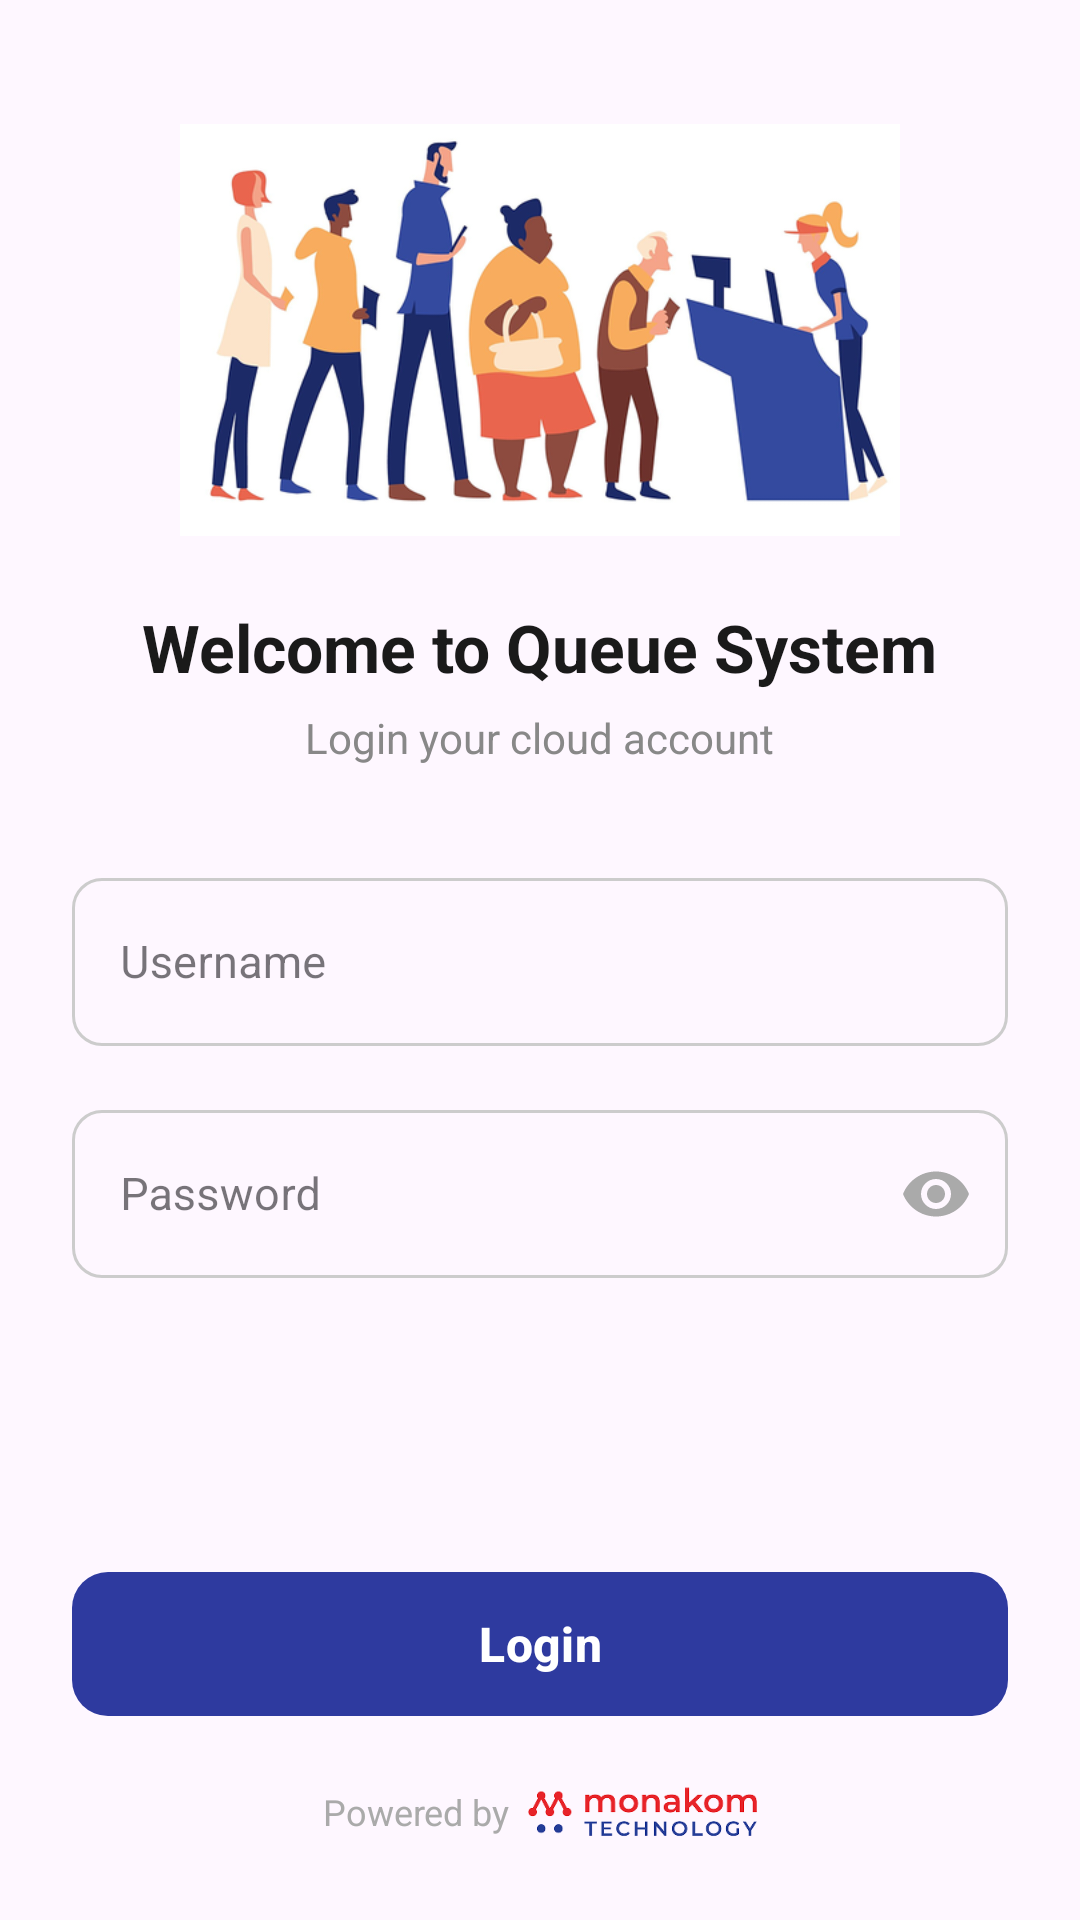

Here is an Android app screen rendered from its layout file. Give the layout XML and the strings, colors and styles it references.
<!-- AndroidManifest.xml: application theme Theme.ReadyAppClone -->
<!-- res/layout/activity_main.xml -->
<?xml version="1.0" encoding="utf-8"?>
<androidx.appcompat.widget.LinearLayoutCompat xmlns:android="http://schemas.android.com/apk/res/android"
    xmlns:app="http://schemas.android.com/apk/res-auto"
    xmlns:tools="http://schemas.android.com/tools"
    android:id="@+id/main"
    android:orientation="vertical"
    android:layout_width="match_parent"
    android:layout_height="match_parent"
    tools:context=".ui.login.MainActivity">

    <LinearLayout
        android:layout_width="match_parent"
        android:layout_height="match_parent"
        android:orientation="vertical"
        android:paddingHorizontal="24dp">

    
    <ImageView
        android:id="@+id/ic_login_logo"
        android:layout_width="240dp"
        android:layout_height="180dp"
        android:layout_marginTop="20dp"
        android:layout_gravity="center_horizontal"
        android:src="@drawable/ic_login_logo"
        android:scaleType="fitCenter"
        android:contentDescription="Logo"
        />

    <TextView
        android:id="@+id/tvTitle"
        android:layout_width="wrap_content"
        android:layout_height="wrap_content"
        android:layout_gravity="center_horizontal"
        android:layout_marginTop="1dp"
        android:text="@string/welcome_title"
        android:textColor="#1A1A1A"
        android:textSize="22sp"
        android:textStyle="bold"
        />


    <TextView
        android:id="@+id/tvSubTitle"
        android:layout_width="wrap_content"
        android:layout_height="wrap_content"
        android:layout_gravity="center_horizontal"
        android:layout_marginTop="6dp"
        android:text="@string/login_subtitle"
        android:textColor="#888888"
        android:textSize="14sp"
        />

        
        <com.google.android.material.textfield.TextInputLayout
            android:id="@+id/tilUsername"
            style="@style/Widget.MaterialComponents.TextInputLayout.OutlinedBox"
            android:layout_width="match_parent"
            android:layout_height="wrap_content"
            android:layout_marginTop="32dp"
            app:boxCornerRadiusTopStart="10dp"
            app:boxCornerRadiusTopEnd="10dp"
            app:boxCornerRadiusBottomStart="10dp"
            app:boxCornerRadiusBottomEnd="10dp"
            app:boxStrokeColor="@color/stroke_color_selector"
            app:boxStrokeWidth="1dp"
            app:boxStrokeWidthFocused="1dp"
            app:hintTextColor="#888888"

            >

            <com.google.android.material.textfield.TextInputEditText
                android:id="@+id/etUsername"
                android:layout_width="match_parent"
                android:layout_height="56dp"
                android:hint="@string/hint_username"
                android:inputType="text"
                android:textSize="15sp" />

        </com.google.android.material.textfield.TextInputLayout>


        
        <com.google.android.material.textfield.TextInputLayout
            android:id="@+id/tilPassword"
            style="@style/Widget.MaterialComponents.TextInputLayout.OutlinedBox"
            android:layout_width="match_parent"
            android:layout_height="wrap_content"
            android:layout_marginTop="16dp"
            app:boxCornerRadiusTopStart="10dp"
            app:boxCornerRadiusTopEnd="10dp"
            app:boxCornerRadiusBottomStart="10dp"
            app:boxCornerRadiusBottomEnd="10dp"
            app:boxStrokeColor="@color/stroke_color_selector"
            app:boxStrokeWidth="1dp"
            app:boxStrokeWidthFocused="1dp"
            app:hintTextColor="#888888"
            app:hintAnimationEnabled="false"
            app:passwordToggleEnabled="true"
            app:passwordToggleTint="#AAAAAA">

            <com.google.android.material.textfield.TextInputEditText
                android:id="@+id/etPassword"
                android:layout_width="match_parent"
                android:layout_height="56dp"
                android:hint="@string/hint_password"
                android:inputType="textPassword"
                android:textSize="15sp" />

        </com.google.android.material.textfield.TextInputLayout>

        <ProgressBar
            android:id="@+id/progressBar"
            android:layout_width="wrap_content"
            android:layout_height="wrap_content"
            android:layout_gravity="center_horizontal"
            android:layout_marginBottom="8dp"
            android:visibility="gone" />
    <Space
        android:layout_width="match_parent"
        android:layout_height="0dp"
        android:layout_weight="1" />

    <com.google.android.material.button.MaterialButton
        android:id="@+id/btnLogin"
        android:layout_width="match_parent"
        android:layout_height="56dp"
        android:layout_marginBottom="16dp"
        android:text="@string/btn_login"
        android:textColor="#FFFFFF"
        android:textSize="16sp"
        android:textStyle="bold"
        app:cornerRadius="12dp"
        app:backgroundTint="@color/btn_connect_selector"
        />

    <LinearLayout
        android:layout_width="wrap_content"
        android:layout_height="wrap_content"
        android:layout_gravity="center_horizontal"
        android:layout_marginBottom="24dp"
        android:gravity="center_vertical"
        android:orientation="horizontal"
    >

    <TextView
        android:layout_width="wrap_content"
        android:layout_height="wrap_content"
        android:text="@string/powered_by"
        android:textColor="#AAAAAA"
        android:textSize="12sp" />

    <ImageView
        android:id="@+id/ivMonakomLogo"
        android:layout_width="wrap_content"
        android:layout_height="24dp"
        android:layout_marginStart="6dp"
        android:adjustViewBounds="true"
        android:contentDescription="Monakom Technology"
        android:src="@drawable/ic_logo_monakom"
        android:scaleType="fitCenter" />

    </LinearLayout>

</LinearLayout>



</androidx.appcompat.widget.LinearLayoutCompat>
<!-- resources referenced by this layout -->
<resources>
  <!-- drawable ic_login_logo: png bitmap (drawable-hdpi, 43946 bytes) -->
  <!-- drawable ic_logo_monakom: png bitmap (drawable-hdpi, 7037 bytes) -->
  <string name="btn_login">Login</string>
  <string name="hint_password">Password</string>
  <string name="hint_username">Username</string>
  <string name="login_subtitle">Login your cloud account</string>
  <string name="powered_by">Powered by</string>
  <string name="welcome_title">Welcome to Queue System</string>
  <style name="Theme.ReadyAppClone" parent="Base.Theme.ReadyAppClone" />
  <style name="Base.Theme.ReadyAppClone" parent="Theme.Material3.DayNight.NoActionBar">
          
          
      </style>
</resources>
